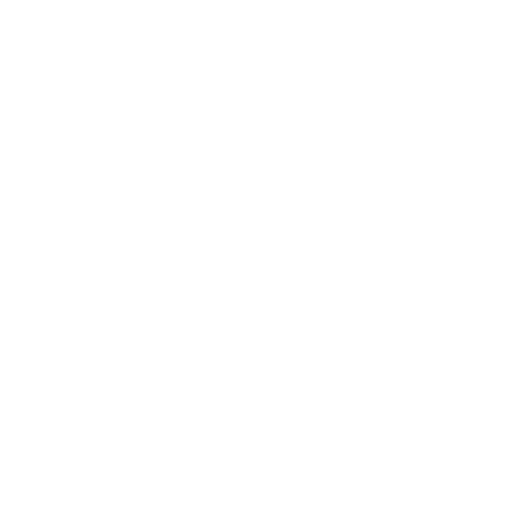
t = 0.00 s
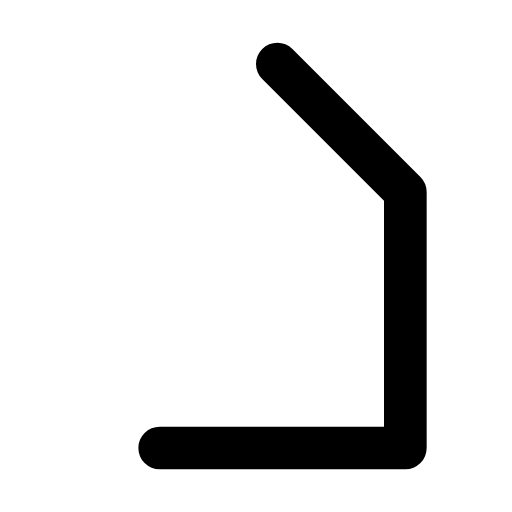
t = 0.30 s
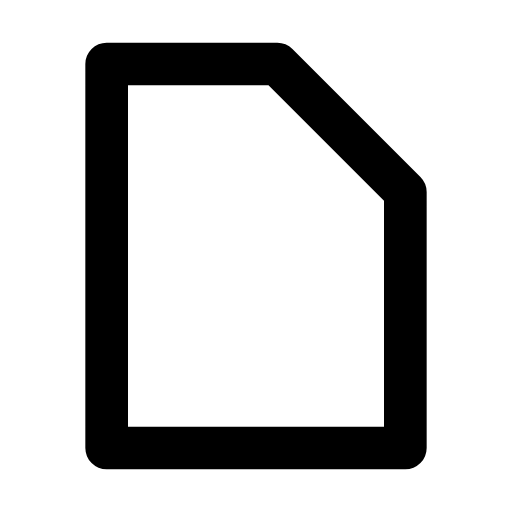
t = 0.60 s
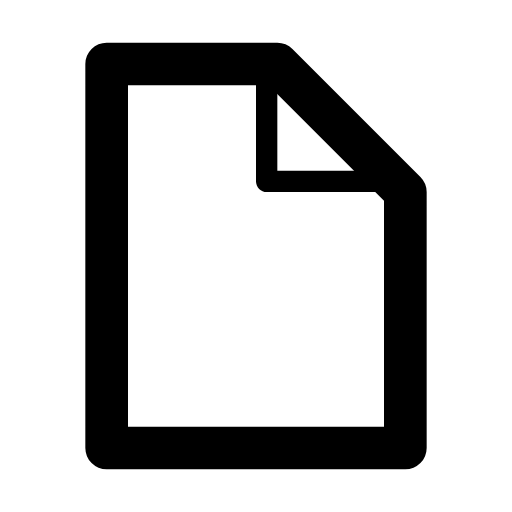
t = 0.85 s
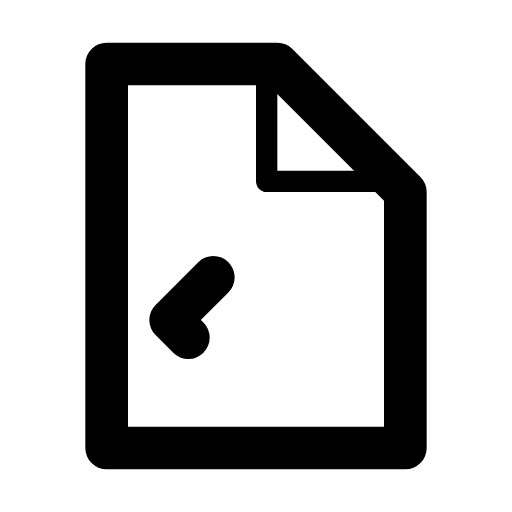
t = 1.10 s
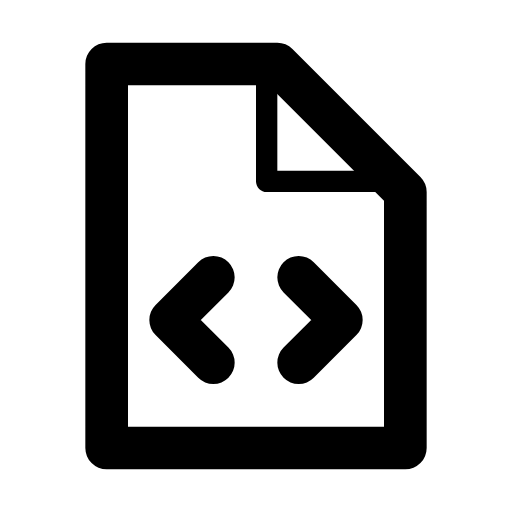
t = 1.40 s

The animated SVG that drew these frames (rendered in a browser with its animation timeline set to each time). Animation: 4 SMIL elements (animate=4); one cycle of 1.40 s.

<svg xmlns="http://www.w3.org/2000/svg" width="24" height="24" viewBox="0 0 24 24">
	<g fill="none" stroke="currentColor" stroke-linecap="round" stroke-linejoin="round">
		<path d="M13 3L19 9V21H5V3H13" stroke-width="2" stroke-dasharray="64" stroke-dashoffset="64">
			<animate attributeName="stroke-dashoffset" values="64;0" dur="0.6s" fill="freeze" />
		</path>
		<path d="M12.5 3V8.5H19" stroke-dasharray="14" stroke-dashoffset="14">
			<animate attributeName="stroke-dashoffset" values="14;0" begin="0.7s" dur="0.2s" fill="freeze" />
		</path>
		<g stroke-width="2" stroke-dasharray="8">
			<path d="M10 13L8 15L10 17" stroke-dashoffset="8">
				<animate attributeName="stroke-dashoffset" values="8;0" begin="1s" dur="0.2s" fill="freeze" />
			</path>
			<path d="M14 13L16 15L14 17" stroke-dashoffset="8">
				<animate attributeName="stroke-dashoffset" values="8;0" begin="1.2s" dur="0.2s" fill="freeze" />
			</path>
		</g>
	</g>
</svg>
